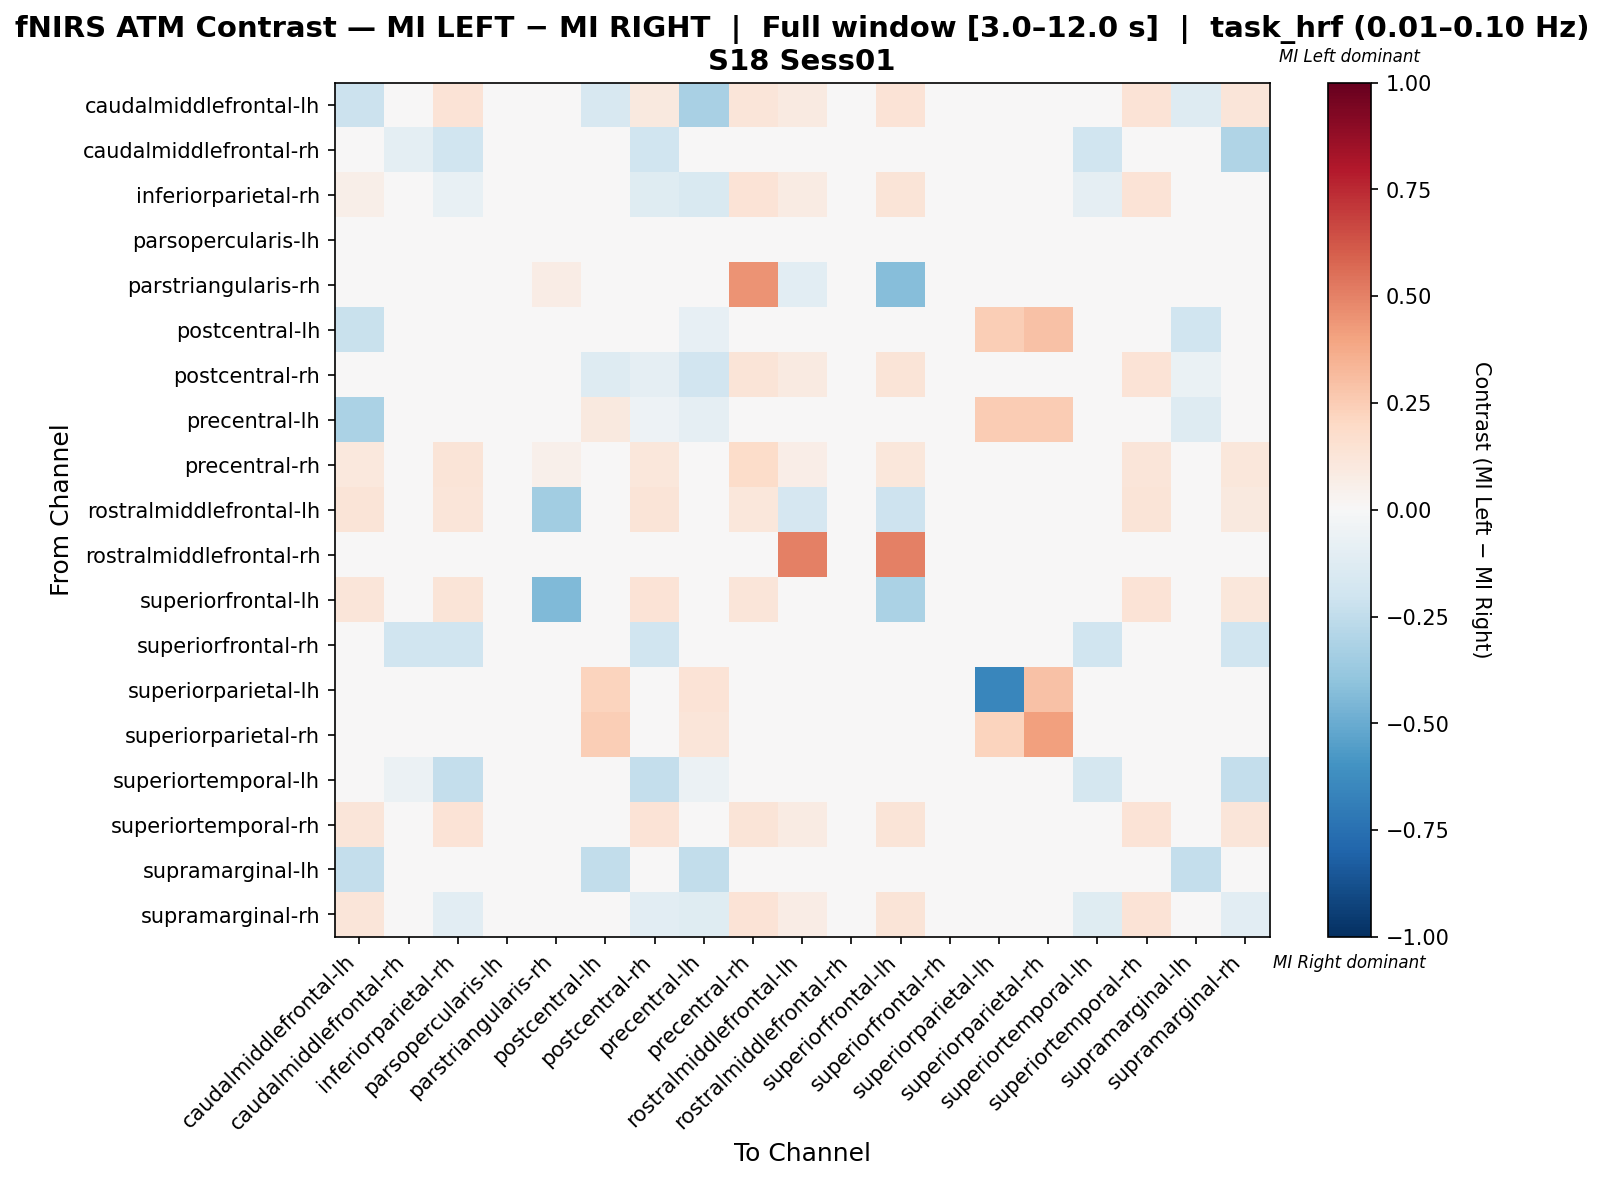

The table this chart was drawn from, first rows:
, caudalmiddlefrontal-lh, caudalmiddlefrontal-rh, inferiorparietal-rh, parsopercularis-lh, parstriangularis-rh, postcentral-lh, postcentral-rh, precentral-lh, precentral-rh, rostralmiddlefrontal-lh, rostralmiddlefrontal-rh, superiorfrontal-lh, superiorfrontal-rh, superiorparietal-lh, superiorparietal-rh, superiortemporal-lh, superiortemporal-rh, supramarginal-lh, supramarginal-rh
caudalmiddlefrontal-lh, -0.2187, 0.0, 0.1345, 0.0, 0.0, -0.1585, 0.09623, -0.3224, 0.1241, 0.08966, 0.0, 0.1345, 0.0, 0.0, 0.0, 0.0, 0.1345, -0.1311, 0.1172
caudalmiddlefrontal-rh, 0.0, -0.1, -0.2, 0.0, 0.0, 0.0, -0.2, 0.0, 0.0, 0.0, 0.0, 0.0, 0.0, 0.0, 0.0, -0.2, 0.0, 0.0, -0.3
inferiorparietal-rh, 0.06002, -0.03125, -0.07637, 0.0, 0.0, -0.03125, -0.1175, -0.1562, 0.1358, 0.08278, 0.0, 0.1291, 0.0, 0.0, 0.0, -0.09375, 0.1358, 0.0, -0.03704
parsopercularis-lh, 0.0, 0.0, 0.0, 0.0, 0.0, 0.0, 0.0, 0.0, 0.0, 0.0, 0.0, 0.0, 0.0, 0.0, 0.0, 0.0, 0.0, 0.0, 0.0
parstriangularis-rh, 0.0, 0.0, 0.0, 0.0, 0.07712, 0.0, 0.0, 0.0, 0.4516, -0.1034, 0.0, -0.4253, 0.0, 0.0, 0.0, 0.0, 0.0, 0.0, 0.0
postcentral-lh, -0.2231, 0.0, 0.0, 0.0, 0.0, 0.01699, -0.04959, -0.08187, 0.0, 0.0, 0.0, 0.0, 0.0, 0.2462, 0.2897, 0.0, 0.0, -0.1983, 0.0
postcentral-rh, -0.01664, -0.01587, 0.02481, 0.0, 0.0, -0.127, -0.0863, -0.1905, 0.1262, 0.08738, 0.0, 0.1327, 0.0, 0.0, 0.0, -0.04762, 0.1392, -0.06349, 0.03714
precentral-lh, -0.3138, 0.0, -0.01596, 0.0, 0.0, 0.09439, -0.05319, -0.08637, 0.0, 0.0, 0.0, 0.0, 0.0, 0.254, 0.254, 0.0, 0.0, -0.1277, -0.005319
precentral-rh, 0.1076, 0.0, 0.1266, 0.0, 0.05063, 0.0, 0.1171, 0.0, 0.1804, 0.06962, 0.0, 0.1139, 0.0, 0.0, 0.0, 0.0, 0.1203, 0.0, 0.1139
rostralmiddlefrontal-lh, 0.1279, 0.0, 0.1233, 0.0, -0.3462, 0.0, 0.1324, 0.0, 0.1096, -0.1707, 0.0, -0.2046, 0.0, 0.0, 0.0, 0.0, 0.1279, 0.0, 0.1005
rostralmiddlefrontal-rh, 0.0, 0.0, 0.0, 0.0, 0.0, 0.0, 0.0, 0.0, 0.0, 0.5, 0.0, 0.5, 0.0, 0.0, 0.0, 0.0, 0.0, 0.0, 0.0
superiorfrontal-lh, 0.1246, 0.0, 0.131, 0.0, -0.4382, 0.0, 0.1374, 0.0, 0.1214, -0.005277, 0.0, -0.3201, 0.0, 0.0, 0.0, 0.0, 0.1342, 0.0, 0.115
superiorfrontal-rh, 0.0, -0.2, -0.2, 0.0, 0.0, 0.0, -0.2, 0.0, 0.0, 0.0, 0.0, 0.0, 0.0, 0.0, 0.0, -0.2, 0.0, 0.0, -0.2
superiorparietal-lh, 0.0, 0.0, 0.0, 0.0, 0.0, 0.2262, 0.0, 0.14, 0.0, 0.0, 0.0, 0.0, 0.0, -0.6562, 0.29, 0.0, 0.0, 0.0, 0.0
superiorparietal-rh, 0.0, 0.0, 0.0, 0.0, 0.0, 0.2462, 0.0, 0.1231, 0.0, 0.0, 0.0, 0.0, 0.0, 0.2231, 0.4077, 0.0, 0.0, 0.0, 0.0
superiortemporal-lh, 0.0, -0.05882, -0.2353, 0.0, 0.0, 0.0, -0.2353, -0.05882, 0.0, 0.0, 0.0, 0.0, 0.0, 0.0, 0.0, -0.1765, 0.0, 0.0, -0.2353
superiortemporal-rh, 0.1242, 0.0, 0.1405, 0.0, 0.0, 0.0, 0.134, 0.0, 0.1307, 0.08497, 0.0, 0.1307, 0.0, 0.0, 0.0, 0.0, 0.1373, 0.0, 0.1176
supramarginal-lh, -0.2396, 0.0, 0.0, 0.0, 0.0, -0.25, -0.02083, -0.25, 0.0, 0.0, 0.0, 0.0, 0.0, 0.0, 0.0, 0.0, 0.0, -0.2396, 0.0
supramarginal-rh, 0.1212, -0.04, -0.1036, 0.0, 0.0, 0.0, -0.1074, -0.12, 0.1364, 0.07576, 0.0, 0.1288, 0.0, 0.0, 0.0, -0.12, 0.1364, 0.0, -0.1074
